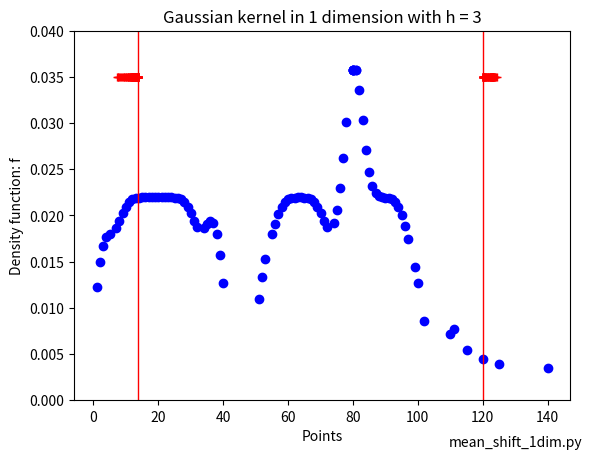
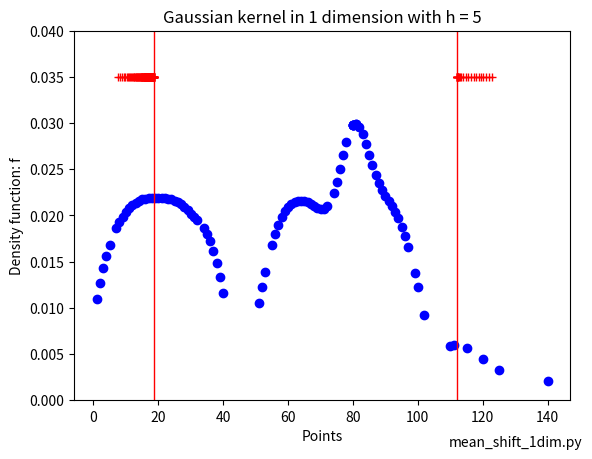
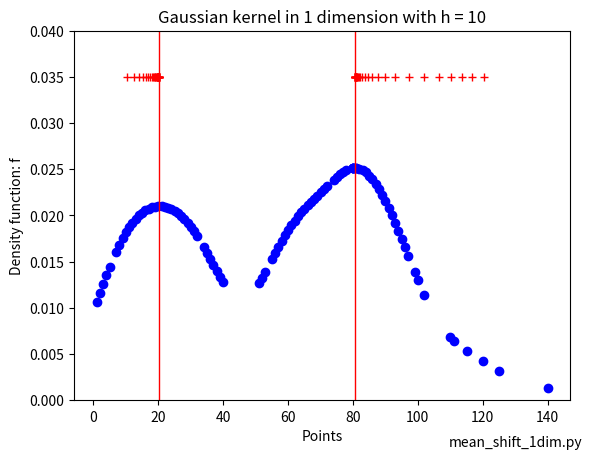
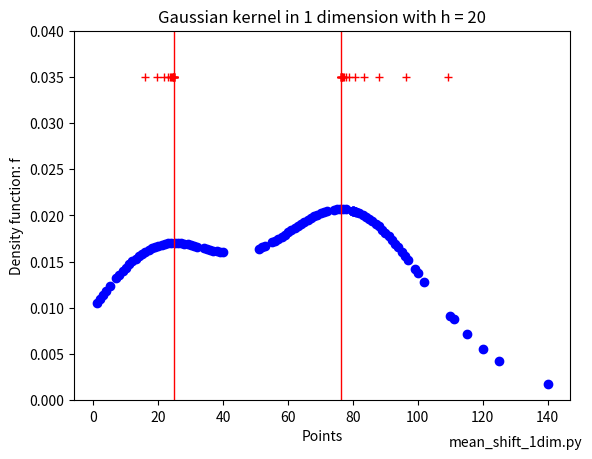
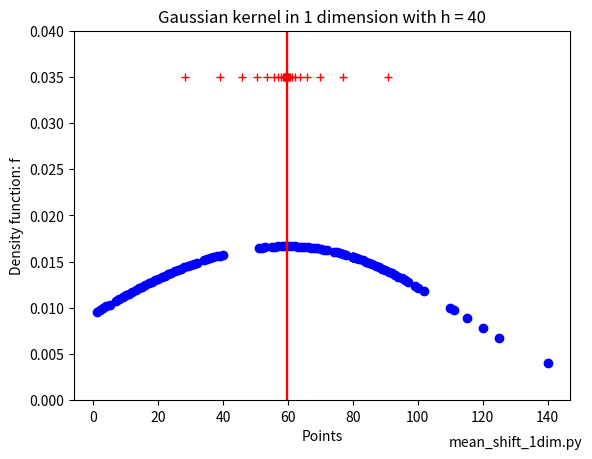

Python code for these plots, in order:
# -*- coding: utf-8 -*-
"""
Author: Yuri Mejia Miranda and Hans Pinckaers
Date: 20160629
Goal: Understand mean shift in 1 dimension.
Info:
K = Gaussian Kernel in 1 dimension
h = scaling factor (size of window)
"""
from __future__ import division
import numpy as np
import math
import matplotlib.pyplot as plt
from matplotlib.backends.backend_pdf import PdfPages

#Gaussian Kernel
def Kernel(x):
    return math.exp(-math.pow(x,2)/math.sqrt(2))

#Shift and scale kernel
def Kernel_shift(x, vec, h, k):
    return [k((x-v)/h) for v in vec]

#Negative derivate of Kernel
def Kernel_g(x):
    return -Kernel(x)

#Density function
def f(x, vec, h):
    return np.mean(Kernel_shift(x,vec,h, Kernel))/h
    # Explanation of this function for Hans:
    # taking the mean is the same as taking the sum and multiplying with 1/n
    # since this is one dimension h^d = h

#Calculate shift towards the mean of the pdf 
def cal_mean_shift(x, vec, h):
    # we need a normalization factor?
    mean_values = np.sum([v*Kernel_g((x-v)/h) for v in vec])
    mean_weights = np.sum([Kernel_g((x-v)/h) for v in vec])
    return mean_values/mean_weights - x 

# Shift until convergence (or shift less than 0.01)
# the function returns all the shifts the algorithm took 
# the last one is the last maximum density
def mean_shift(x, vec, h):
    shifts = []
    shift = 1 # 1 is placehold value to get into the while loop
    # threshold on a shift of smaller than 0.01
    while abs(shift) > 0.01:
        shift = cal_mean_shift(x, vec, h)
        x += shift
        shifts.append(x)
    return shifts

#Vector of points
vec = [1,2,3,4,5,7,8,9,10,
        11,12,13,14,15,16,17,18,19,20,
        21,22,23,24,25,26,27,28,29,30,
        31,32,34,35,36,37,38,39,40,
        51,52,53,55,56,57,58,59,60,
        61,62,63,64,65,66,67,68,69,70,
        71,72,74,75,76,77,78,
        80,80,80,80,81,80,81,
        82,83,84,85,86,87,88,89,90,
        91,92,93,94,95,96,97,99,100,110,111,115,102,120,125,140]
vec = sorted(vec)

#Save figures
#For different window sizes, compute density function
with PdfPages('gaussian_kernel_1dim_shift.pdf') as pp:
    for h in [3, 5, 10, 20, 40]:
        y_vec = [f(x, vec, h) for x in vec]
        plt.plot(vec, y_vec, 'bo')
        
        # calculate mode of pdf starting from the beginning of the vector
        beginning = vec[5];
        s_from_beginning = mean_shift(beginning, vec, h)
        plt.axvline(x=s_from_beginning[len(s_from_beginning)-1], linewidth=1, color='r')
        plt.plot(s_from_beginning, [0.035 for s in s_from_beginning], 'r+')
        
        # calculate mode of pdf start from the ending of the vector
        ending = vec[len(vec)-2]
        s_from_ending = mean_shift(ending, vec, h)
        plt.axvline(x=s_from_ending[len(s_from_ending)-1], linewidth=1, color='r')
        plt.plot(s_from_ending, [0.035 for s in s_from_ending], 'r+')

        plt.ylim(0, 0.04)
        plt.xlabel('Points')
        plt.ylabel('Density function: f')
        plt.title('Gaussian kernel in 1 dimension with h = %s'%(h))
        plt.annotate('mean_shift_1dim.py',
                (0,0), (270, -25), xycoords='axes fraction', textcoords='offset points', va='top')
        pp.savefig()
        plt.close()
